Run: headless pygame with SDL's dummy video driver; simulated clock (each Clock.tick advances the game by its frame time, no real sleeping); random seed 0; keys injected as events and as key.get_pressed() state; no mouse input.
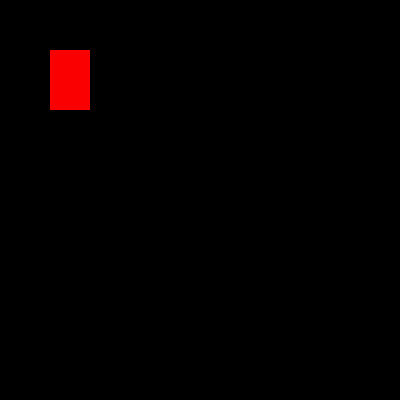
Frame 1 of 4 · flips 1–60 · no input
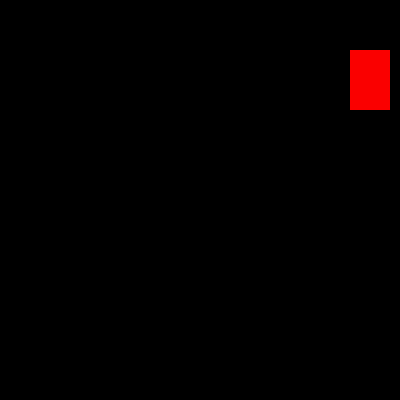
Frame 2 of 4 · flips 61–180 · tapped SPACE, RETURN · held RIGHT (→), D
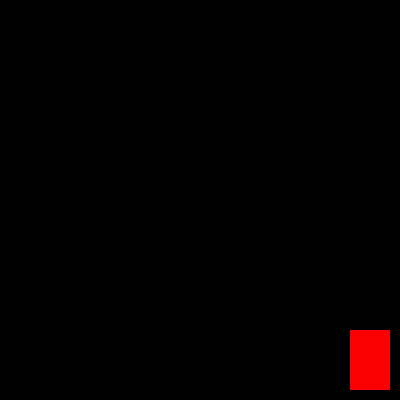
Frame 3 of 4 · flips 181–300 · held DOWN (↓), S
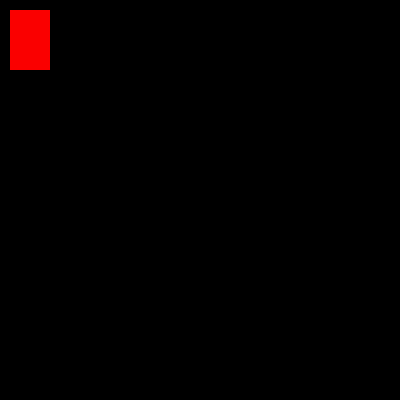
Frame 4 of 4 · flips 301–420 · held LEFT (←), A, UP (↑), W

The pygame program that drew these frames:

import pygame

FPS = 60

WIDTH_DISPLAY = 400
HEIGHT_DISPLAY = 400

COORD_X = 50
COORD_Y = 50
WIDTH_RECTANGLE = 40
HEIGHT_RECTANGLE = 60
DELTA_STEP = 10

BLACK_COLOR = (0, 0, 0)
RED_COLOR = (250, 0, 0)

pygame.init()

gameDisplay = pygame.display.set_mode((WIDTH_DISPLAY, HEIGHT_DISPLAY), pygame.RESIZABLE)

pygame.display.set_caption("My first game")

run = True
clock = pygame.time.Clock()

while run:
    pygame.time.delay(100)

    for event in pygame.event.get():
        if event.type == pygame.QUIT:
            run = False

    keys = pygame.key.get_pressed()

    if keys[pygame.K_LEFT] and COORD_X > DELTA_STEP:
        COORD_X = COORD_X - DELTA_STEP
    if keys[pygame.K_RIGHT] and COORD_X < (WIDTH_DISPLAY - WIDTH_RECTANGLE - DELTA_STEP):
        COORD_X = COORD_X + DELTA_STEP
    if keys[pygame.K_UP] and COORD_Y > DELTA_STEP:
        COORD_Y = COORD_Y - DELTA_STEP
    if keys[pygame.K_DOWN] and COORD_Y < (HEIGHT_DISPLAY - HEIGHT_RECTANGLE - DELTA_STEP):
        COORD_Y = COORD_Y + DELTA_STEP

    gameDisplay.fill(BLACK_COLOR)

    pygame.draw.rect(gameDisplay, RED_COLOR, [COORD_X,
                                              COORD_Y,
                                              WIDTH_RECTANGLE,
                                              HEIGHT_RECTANGLE])
    pygame.display.update()
    clock.tick(FPS)
